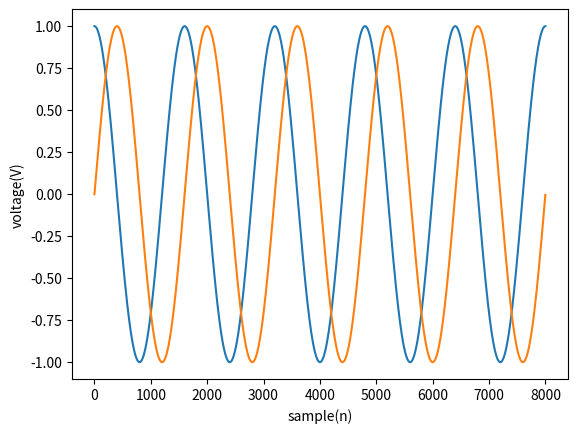

Write the Python code that produced this figure.
import matplotlib.pyplot as plt
import numpy as np

Fs=8000
f=5
sample=8000
x=np.arange(sample)
y1=np.sin((2*np.pi*f*x/Fs)+np.pi/2)
y2=np.sin((2*np.pi*f*x/Fs))
plt.plot(x,y1)
plt.plot(x,y2)
plt.xlabel('sample(n)')
plt.ylabel('voltage(V)')
plt.show()